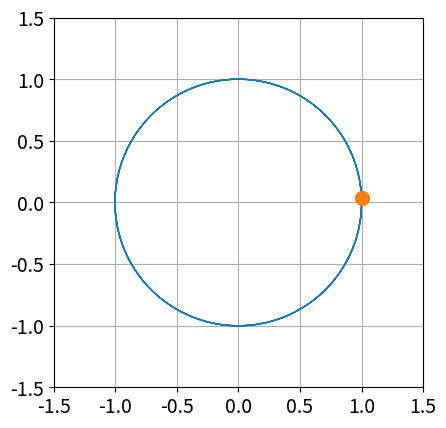

Write the Python code that produced this figure. (Note: this script raises an exception after producing the figure.)
import numpy as np
import matplotlib
import matplotlib.pyplot as plt
from matplotlib.animation import FuncAnimation

plt.rcParams['font.size'] = 14

#Problem 1
#Part a
#define a two body code to be animated
def twobody(frame):
    #A circular orbit is assumed.

    #get state of system
    x = state['x']
    y = state['y']
    vx = state['vx']
    vy = state['vy']

    #define radius
    r = np.sqrt(x**2 + y**2)

    #calculate acceleration
    a_tot = -G * M / r ** 2    #gravitational acceleration due to central object
    ax = a_tot * (x / r)    #acceleration in the x direction
    ay = a_tot * (y / r)    #acceleration in the y direction

    #Calculate the velocity half step
    vx += 0.5 * ax * delt
    vy += 0.5 * ay * delt

    #calculate the position full step
    x += vx * delt
    y += vy * delt

    #recalculate values
    r = np.sqrt(x**2 + y**2) 

    a_tot = -G * M / r ** 2
    ax = a_tot * (x / r)
    ay = a_tot * (y / r) 

    #calculate the velocity full step
    vx += 0.5 * ax * delt
    vy += 0.5 * ay * delt

    #redefine the state of the system
    state['x'] = x
    state['y'] = y
    state['vx'] = vx
    state['vy'] = vy

    #define the path of the satellite
    path_x.append(x)
    path_y.append(y)

    #update plot
    line.set_data(path_x, path_y)
    point.set_data([x], [y])
    return line, point

def euler(frame):
    #A circular orbit is assumed.

    #get state of system
    x = state['x']
    y = state['y']
    vx = state['vx']
    vy = state['vy']

    #define radius
    r = np.sqrt(x**2 + y**2)

    #calculate acceleration
    a_tot = -G * M / r ** 2    #gravitational acceleration due to central object
    ax = a_tot * (x / r)    #acceleration in the x direction
    ay = a_tot * (y / r)    #acceleration in the y direction

    #use eulers method to find position and velocity
    x += delt * vx
    y += delt * vy
    
    vx += delt * ax
    vy += delt * ay


        #redefine the state of the system
    state['x'] = x
    state['y'] = y
    state['vx'] = vx
    state['vy'] = vy
    
    #define the path of the satellite
    path_x.append(x)
    path_y.append(y)

    #update plot
    line.set_data(path_x, path_y)
    point.set_data([x], [y])
    return line, point

#define initial values
x0 = 1
y0 = 0
r0 = np.sqrt(x0**2 + y0**2)

G = 4 * np.pi**2
M = 1 

v_tot = np.sqrt(G * M / r0)    #velocity of orbit
vx0 = v_tot * (y0 / r0)    #velocity in the x direction
vy0 = v_tot * (x0 / r0)    #velocity in the y directon

t = 3    #total time to run simulation in years
delt = 0.01    #timestep 
n = int(t/delt)    #total number of steps

#define the initial state of the system
state = {'x':x0, 'y':y0, 'vx':vx0, 'vy':vy0}
path_x = [x0]
path_y = [y0]

#setup animation
fig, ax = plt.subplots()
ax.set_xlim(-1.5*r0, 1.5*r0)
ax.set_ylim(-1.5*r0, 1.5*r0)
ax.set_aspect('equal')
ax.grid(True)
line, = ax.plot([], [], lw = 1)
point, = ax.plot([], [], 'o', ms = 10)

#animate twobody
two_ani = FuncAnimation(fig, twobody, frames = n, blit=False)

#save animation
two_ani.save('p1_twobody.mp4', writer = 'ffmpeg', fps=30, dpi=100)

#define initial values
x0 = 1
y0 = 0
r0 = np.sqrt(x0**2 + y0**2)

G = 4 * np.pi**2
M = 1 

v_tot = np.sqrt(G * M / r0)    #velocity of orbit
vx0 = v_tot * (y0 / r0)    #velocity in the x direction
vy0 = v_tot * (x0 / r0)    #velocity in the y directon

t = 9   #total time to run simulation in years
delt = 0.01    #timestep 
n = int(t/delt)    #total number of steps

#define the initial state of the system
state = {'x':x0, 'y':y0, 'vx':vx0, 'vy':vy0}
path_x = [x0]
path_y = [y0]

#setup animation
fig, ax = plt.subplots()
ax.set_xlim(-4*r0, 4*r0)
ax.set_ylim(-4*r0, 4*r0)
ax.set_aspect('equal')
ax.grid(True)
line, = ax.plot([], [], lw = 1)
point, = ax.plot([], [], 'o', ms = 10)

#animate euler
eul_ani = FuncAnimation(fig, euler, frames = n, blit=False)

#save animation
eul_ani.save('p1_euler.mp4', writer = 'ffmpeg', fps=30, dpi=100)
